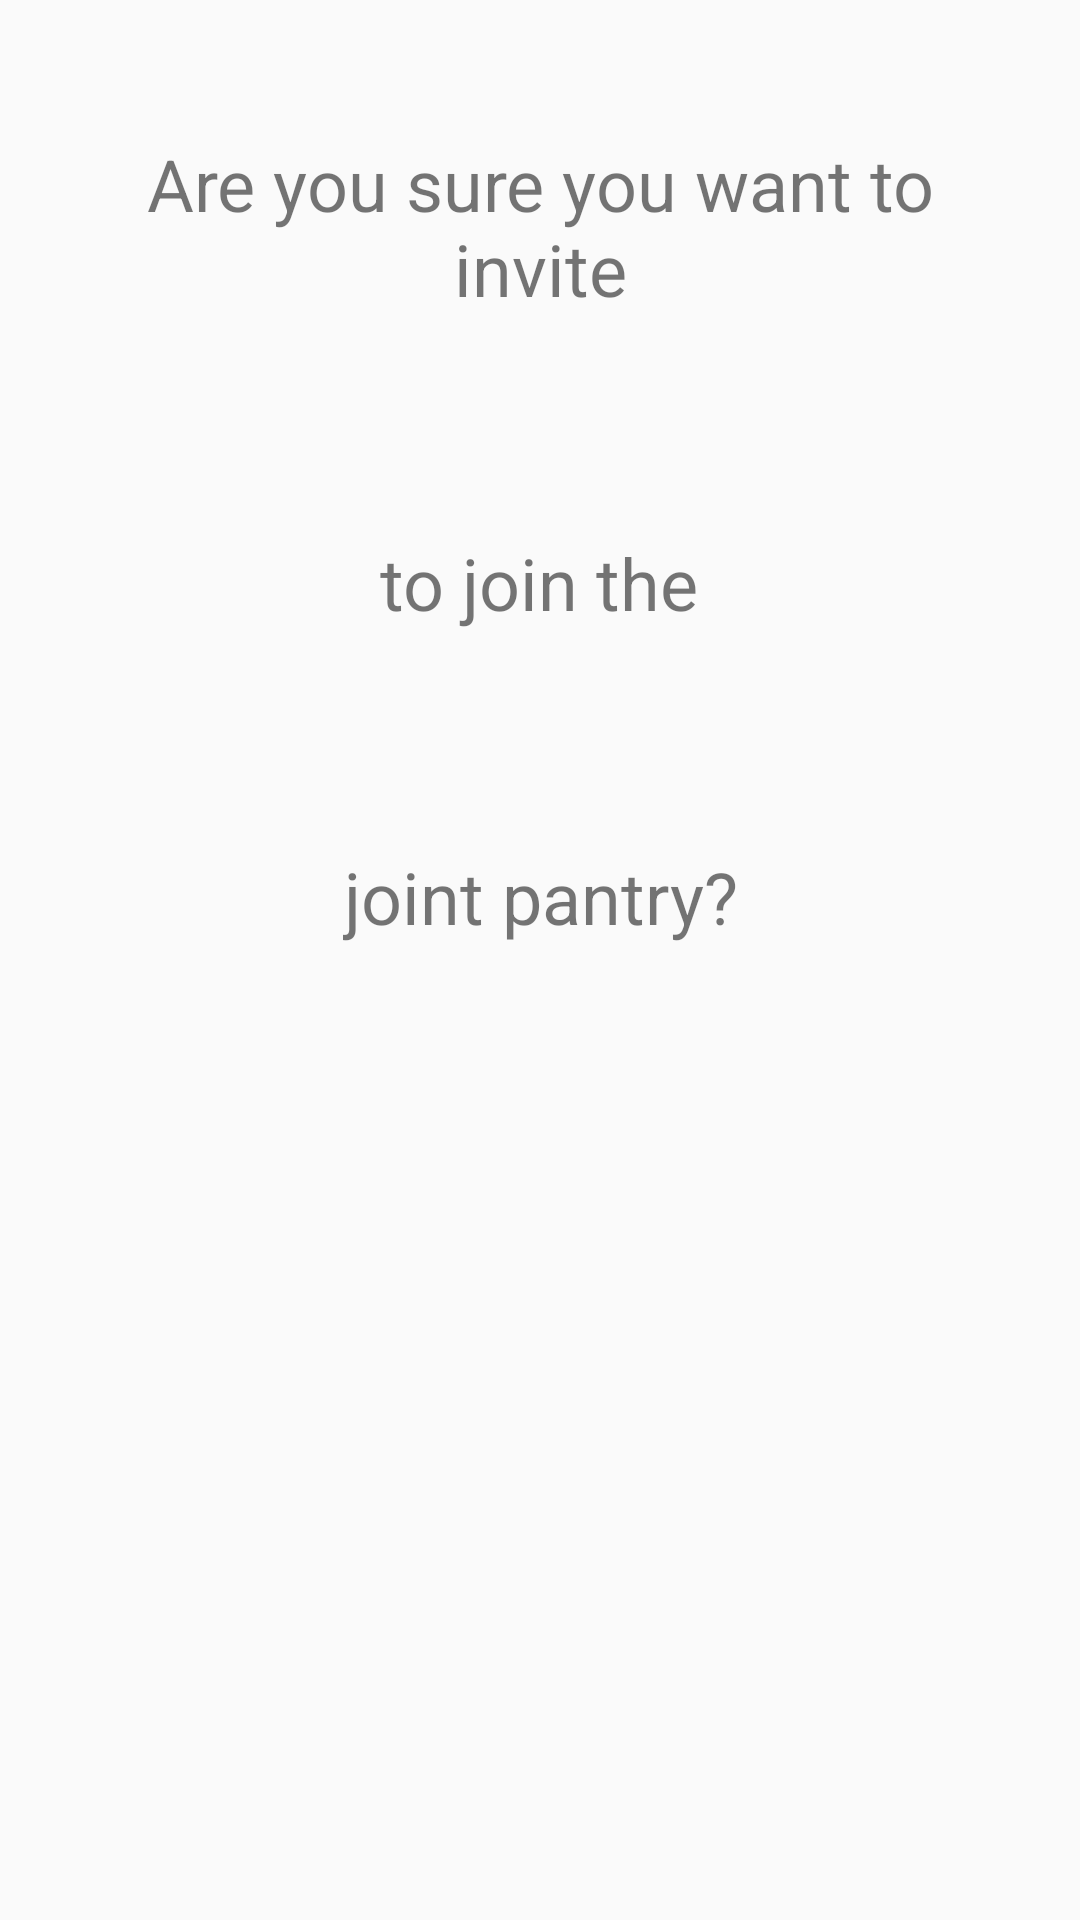

The Android layout XML behind this screen, and the referenced resources:
<!-- AndroidManifest.xml: application theme AppTheme -->
<!-- res/layout/modal_confirm_invite.xml -->
<?xml version="1.0" encoding="utf-8"?>
<LinearLayout
    xmlns:android="http://schemas.android.com/apk/res/android"
    xmlns:app="http://schemas.android.com/apk/res-auto"
    android:orientation="vertical"
    android:layout_width="match_parent"
    android:layout_height="match_parent"
    android:padding="25dp">

    <TextView
        android:id="@+id/confirmInvBeforeTV"
        android:layout_width="wrap_content"
        android:layout_height="wrap_content"
        android:layout_marginTop="20dp"
        android:text="@string/confirmInvBefore"
        android:textAlignment="center"
        android:layout_gravity="center"
        android:textSize="24sp"
        />

    <TextView
        android:id="@+id/confirmInvPersonTV"
        android:layout_width="wrap_content"
        android:layout_height="wrap_content"
        android:layout_marginTop="20dp"
        android:textAlignment="center"
        android:layout_gravity="center"
        android:textSize="24sp"
        />

    <TextView
        android:id="@+id/confirmInvMiddleTV"
        android:layout_width="wrap_content"
        android:layout_height="wrap_content"
        android:layout_marginTop="20dp"
        android:text="@string/confirmInvMiddle"
        android:textAlignment="center"
        android:layout_gravity="center"
        android:textSize="24sp"
        />

    <TextView
        android:id="@+id/confirmInvPantryTV"
        android:layout_width="wrap_content"
        android:layout_height="wrap_content"
        android:layout_marginTop="20dp"
        android:textAlignment="center"
        android:layout_gravity="center"
        android:textSize="24sp"
        />

    <TextView
        android:id="@+id/confirmInvAfterTV"
        android:layout_width="wrap_content"
        android:layout_height="wrap_content"
        android:layout_marginTop="20dp"
        android:text="@string/confirmInvAfter"
        android:textAlignment="center"
        android:layout_gravity="center"
        android:textSize="24sp"
        />




</LinearLayout>
<!-- resources referenced by this layout -->
<resources>
  <string name="confirmInvAfter"> joint pantry?</string>
  <string name="confirmInvBefore">Are you sure you want to invite </string>
  <string name="confirmInvMiddle"> to join the </string>
  <style name="AppTheme" parent="Theme.AppCompat.DayNight.DarkActionBar">
          
          <item name="colorPrimary">@color/colorPrimary</item>
          <item name="colorPrimaryDark">@color/colorPrimaryDark</item>
          <item name="colorAccent">@color/colorAccent</item>
      </style>
  <color name="colorPrimary">#3F51B5</color>
  <color name="colorPrimaryDark">#11141b</color>
  <color name="colorAccent">#FF4081</color>
</resources>
